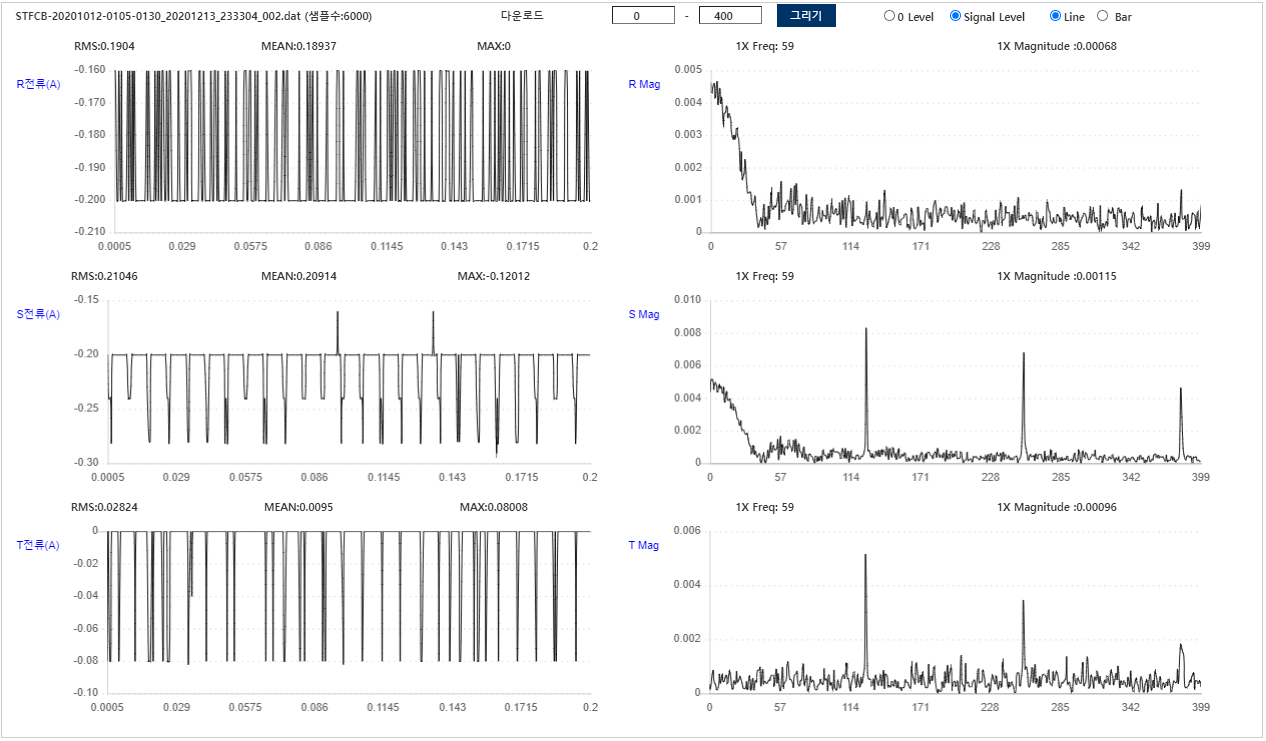

Source data for this figure (header and first rows):
Filename, STFCB-20201012-0105-0130_20201213_233304…
AssetID, 11040012
RPM, 1750
정격전류, 30.5
사용전류, 23
Sample Rate, 1000
RRMS, 0.1904
RMEAN, 0.1894
RMAX, 0
SRMS, 0.2105
SMEAN, 0.2091
SMAX, -0.1201
TRMS, 0.02824
TMEAN, 0.0095
TMAX, 0.08008
-0.1602, -0.2002, -0.08008, 
-0.1602, -0.2402, 0, 
-0.2002, -0.2402, -0.08008, 
-0.2002, -0.2803, -0.08008, 
-0.1602, -0.2002, 0, 
-0.2002, -0.2002, 0, 
-0.1602, -0.2002, 0, 
-0.2002, -0.2002, 0, 
-0.2002, -0.2002, 0, 
-0.2002, -0.2002, 0, 
-0.2002, -0.2002, -0.08008, 
-0.1602, -0.2002, 0, 
-0.2002, -0.2002, 0, 
-0.1602, -0.2002, 0, 
-0.2002, -0.2002, 0, 
-0.1602, -0.2002, 0, 
-0.2002, -0.2002, 0, 
-0.1602, -0.2402, 0, 
-0.2002, -0.2402, 0, 
-0.2002, -0.2402, 0, 
-0.2002, -0.2002, 0, 
-0.2002, -0.2002, 0, 
-0.2002, -0.2002, 0, 
-0.2002, -0.2002, -0.08008, 
-0.2002, -0.2002, 0, 
-0.2002, -0.2002, 0, 
-0.2002, -0.2002, 0, 
-0.1602, -0.2002, 0, 
-0.2002, -0.2002, 0, 
-0.1602, -0.2002, 0, 
-0.2002, -0.2002, 0, 
-0.2002, -0.2002, 0, 
-0.2002, -0.2002, 0, 
-0.2002, -0.2402, 0, 
-0.1602, -0.2803, -0.08008, 
-0.2002, -0.2803, -0.08008, 
-0.1602, -0.2002, -0.08008, 
-0.2002, -0.2002, 0, 
-0.1602, -0.2002, -0.08008, 
-0.2002, -0.2002, 0, 
-0.1602, -0.2002, 0, 
-0.1602, -0.2002, 0, 
-0.2002, -0.2002, 0, 
-0.2002, -0.2002, 0, 
-0.1602, -0.2002, 0, 
-0.2002, -0.2002, 0, 
... 5,954 more rows
